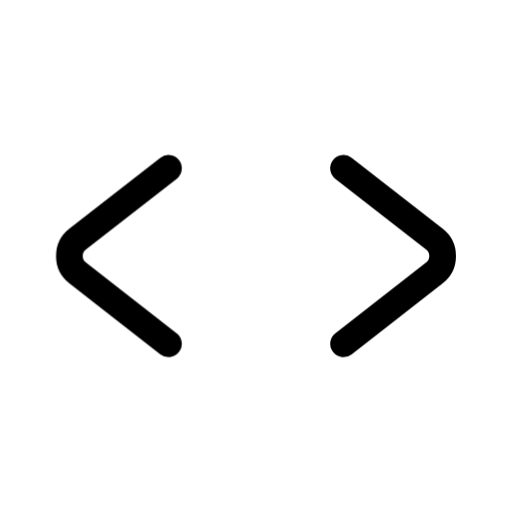
t = 0.00 s
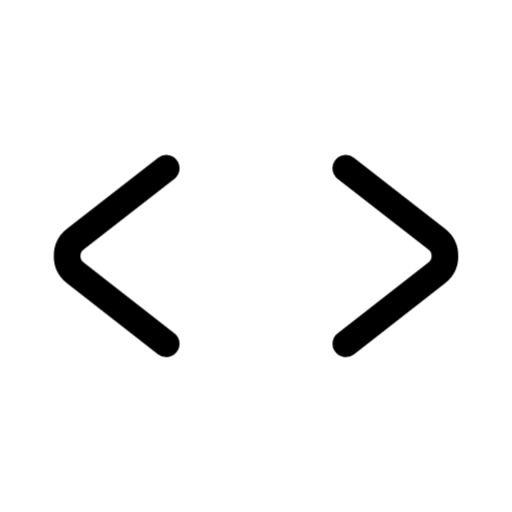
t = 0.15 s
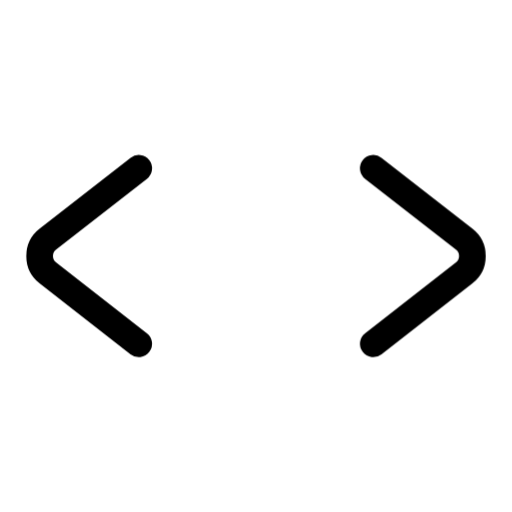
t = 0.45 s
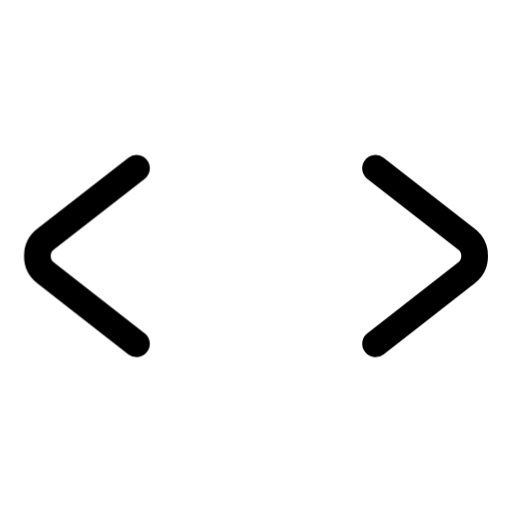
t = 0.60 s
t = 0.75 s: frame unchanged from t = 0.45 s, image omitted
t = 1.05 s: frame unchanged from t = 0.15 s, image omitted

The animated SVG that drew these frames (rendered in a browser with its animation timeline set to each time). Animation: 2 CSS @keyframes rules; one cycle of 1.20 s, repeats indefinitely.

<svg xmlns="http://www.w3.org/2000/svg" width="24" height="24" fill="none" viewBox="0 0 24 24" class="fa-chevron-selector-horizontal"><style>.fa-chevron-selector-horizontal-0{animation:fa-chevron-selector-horizontal-m0 1.2s cubic-bezier(.65,0,.35,1) infinite}@keyframes fa-chevron-selector-horizontal-m0{50%{transform:translate(-1.5px,0px)}}.fa-chevron-selector-horizontal-1{animation:fa-chevron-selector-horizontal-m1 1.2s cubic-bezier(.65,0,.35,1) infinite}@keyframes fa-chevron-selector-horizontal-m1{50%{transform:translate(1.5px,0px)}}@media (prefers-reduced-motion:reduce){.fa-chevron-selector-horizontal *{animation:none!important}}</style><g class="fa-chevron-selector-horizontal-0"><path pathLength="1" stroke="currentColor" stroke-linecap="round" stroke-linejoin="round" stroke-width="1.25" d="M519.898 48.113L515.636 44.788C515.123 44.388 515.123 43.612 515.636 43.212L519.898 39.887" transform="translate(-512 -32)"/></g><g class="fa-chevron-selector-horizontal-1"><path pathLength="1" stroke="currentColor" stroke-linecap="round" stroke-linejoin="round" stroke-width="1.25" d="M528.102 48.113L532.364 44.788C532.877 44.388 532.877 43.612 532.364 43.212L528.102 39.887" transform="translate(-512 -32)"/></g></svg>
